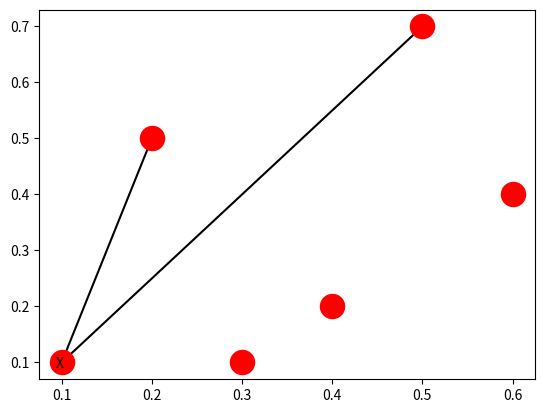

Write the Python code that produced this figure. (Note: this script raises an exception after producing the figure.)
__author__ = 'michael & evgeny'

import matplotlib.pylab as pylab
import matplotlib.pyplot as plt
import matplotlib.cbook as cb
from matplotlib.collections import LineCollection
import numpy
import random
import networkx as nx


'''
nodes=int(raw_input("Enter the count of nodes: "))
edges=int(raw_input("Enter the count of edges: "))

graph={}

for i in xrange(1,nodes+1):
        graph[i]=[]

for i in xrange(edges):
        edge=raw_input("Enter first and second (space): ")
        a=edge.split(" ")
        graph[int(a[0])].append(int(a[1]))

print graph.items()
'''

graph = {1: [2, 3],
         2: [3, 4],
         3: [4],
         4: [3],
         5: [6],
         6: [3]}

cf=pylab.gcf()
cf.set_facecolor('w')
ax=None
nodelist=None
edgelist=None
x=random.randint(0,1)
y=random.randint(0,1)
if ax is None:
        ax=pylab.gca()

nodelist=graph.keys()


plt.plot([0.1, 0.5],[0.1, 0.7], 'k-', zorder=1)
plt.plot([0.1,0.2],[0.1,0.5],'k-',zorder=1)
t=ax.text(0.094,0.091, "X", zorder=3)
node_collection=ax.scatter(0.1,0.1,s=300,c='r',marker='o', zorder=2)
node_collection=ax.scatter(0.2,0.5,s=300,c='r',marker='o', zorder=2)
node_collection=ax.scatter(0.3,0.1,s=300,c='r',marker='o')
node_collection=ax.scatter(0.4,0.2,s=300,c='r',marker='o')
node_collection=ax.scatter(0.5,0.7,s=300,c='r',marker='o')
node_collection=ax.scatter(0.6,0.4,s=300,c='r',marker='o')

edgelist=graph.values()

edge_pos=[]
pos=[]

for i in graph:
        for j in xrange(len(graph[i])):
                pos.append((i, graph[i][j]))

edge_pos=numpy.asarray([(pos[0][0],pos[0][1])])

                

def find_path(graph, start, end, path=[]):
        path = path + [start]
        if start == end:
            return path
        if not graph.has_key(start):
            return None
        for node in graph[start]:
            if node not in path:
                newpath = find_path(graph, node, end, path)
                if newpath: return newpath
        return None

#print find_path(graph,'A','C')

def find_shortest_path(graph, start, end, path=[]):
        path = path + [start]
        if start == end:
            return path
        if not graph.has_key(start):
            return None
        shortest = None
        for node in graph[start]:
            if node not in path:
                newpath = find_shortest_path(graph, node, end, path)
                if newpath:
                    if not shortest or len(newpath) < len(shortest):
                        shortest = newpath
        return shortest

#print find_shortest_path(graph,1,4)


plt.show()
